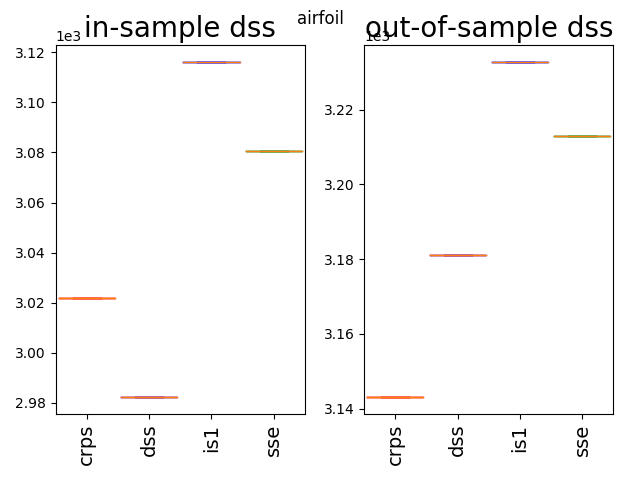

Data behind this chart, as committed beside it:
3143.08, 3181.04, 3232.69, 3212.9
3143, 3181, 3233, 3213
3143, 3181, 3233, 3213
3143, 3181, 3233, 3213
3143, 3181, 3233, 3213
3143, 3181, 3233, 3213
3143, 3181, 3233, 3213
3143, 3181, 3233, 3213
3143, 3181, 3233, 3213
3143, 3181, 3233, 3213
3143, 3181, 3233, 3213
3143, 3181, 3233, 3213
3143, 3181, 3233, 3213
3143, 3181, 3233, 3213
3143, 3181, 3233, 3213
3143, 3181, 3233, 3213
3143, 3181, 3233, 3213
3143, 3181, 3233, 3213
3143, 3181, 3233, 3213
3143, 3181, 3233, 3213
